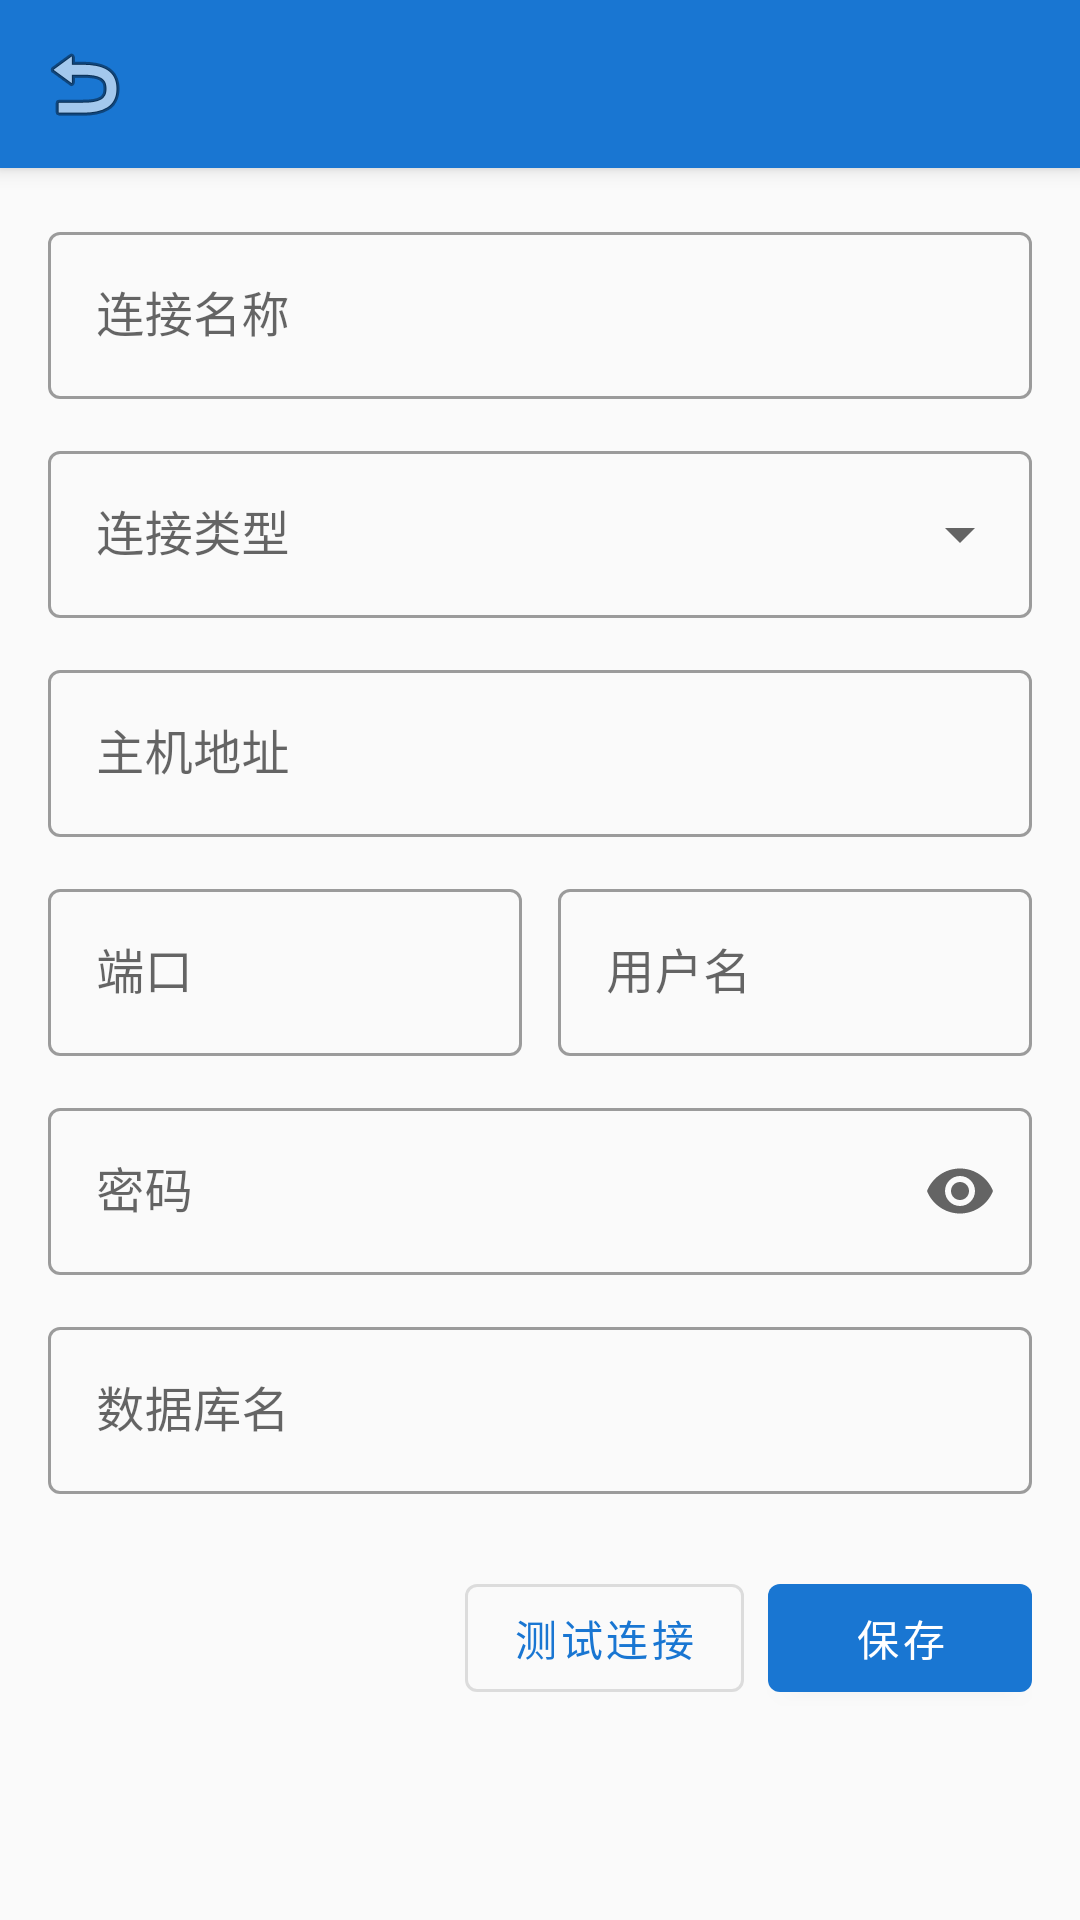

Produce the Android XML layout that renders to this screen, including the resource entries it uses.
<!-- AndroidManifest.xml: application theme Theme.DbFtpManager -->
<!-- res/layout/activity_edit_connection.xml -->
<?xml version="1.0" encoding="utf-8"?>
<androidx.coordinatorlayout.widget.CoordinatorLayout xmlns:android="http://schemas.android.com/apk/res/android"
    xmlns:app="http://schemas.android.com/apk/res-auto"
    android:layout_width="match_parent"
    android:layout_height="match_parent"
    android:background="@color/background">

    <com.google.android.material.appbar.AppBarLayout
        android:layout_width="match_parent"
        android:layout_height="wrap_content">

        <com.google.android.material.appbar.MaterialToolbar
            android:id="@+id/toolbar"
            android:layout_width="match_parent"
            android:layout_height="56dp"
            android:background="@color/primary"
            app:titleTextColor="@color/white"
            app:navigationIcon="@android:drawable/ic_menu_revert" />

    </com.google.android.material.appbar.AppBarLayout>

    <androidx.core.widget.NestedScrollView
        android:layout_width="match_parent"
        android:layout_height="match_parent"
        app:layout_behavior="@string/appbar_scrolling_view_behavior">

        <LinearLayout
            android:layout_width="match_parent"
            android:layout_height="wrap_content"
            android:orientation="vertical"
            android:padding="16dp">

            
            <com.google.android.material.textfield.TextInputLayout
                android:id="@+id/tilName"
                style="@style/Widget.MaterialComponents.TextInputLayout.OutlinedBox"
                android:layout_width="match_parent"
                android:layout_height="wrap_content"
                android:hint="@string/connection_name">

                <com.google.android.material.textfield.TextInputEditText
                    android:id="@+id/etName"
                    android:layout_width="match_parent"
                    android:layout_height="wrap_content"
                    android:inputType="text" />

            </com.google.android.material.textfield.TextInputLayout>

            
            <com.google.android.material.textfield.TextInputLayout
                android:id="@+id/tilType"
                style="@style/Widget.MaterialComponents.TextInputLayout.OutlinedBox.ExposedDropdownMenu"
                android:layout_width="match_parent"
                android:layout_height="wrap_content"
                android:layout_marginTop="12dp"
                android:hint="@string/connection_type">

                <AutoCompleteTextView
                    android:id="@+id/actvType"
                    android:layout_width="match_parent"
                    android:layout_height="wrap_content"
                    android:inputType="none" />

            </com.google.android.material.textfield.TextInputLayout>

            
            <com.google.android.material.textfield.TextInputLayout
                android:id="@+id/tilHost"
                style="@style/Widget.MaterialComponents.TextInputLayout.OutlinedBox"
                android:layout_width="match_parent"
                android:layout_height="wrap_content"
                android:layout_marginTop="12dp"
                android:hint="@string/host">

                <com.google.android.material.textfield.TextInputEditText
                    android:id="@+id/etHost"
                    android:layout_width="match_parent"
                    android:layout_height="wrap_content"
                    android:inputType="textUri" />

            </com.google.android.material.textfield.TextInputLayout>

            
            <LinearLayout
                android:layout_width="match_parent"
                android:layout_height="wrap_content"
                android:layout_marginTop="12dp"
                android:orientation="horizontal">

                <com.google.android.material.textfield.TextInputLayout
                    android:id="@+id/tilPort"
                    style="@style/Widget.MaterialComponents.TextInputLayout.OutlinedBox"
                    android:layout_width="0dp"
                    android:layout_height="wrap_content"
                    android:layout_weight="1"
                    android:hint="@string/port">

                    <com.google.android.material.textfield.TextInputEditText
                        android:id="@+id/etPort"
                        android:layout_width="match_parent"
                        android:layout_height="wrap_content"
                        android:inputType="number" />

                </com.google.android.material.textfield.TextInputLayout>

                <com.google.android.material.textfield.TextInputLayout
                    android:id="@+id/tilUsername"
                    style="@style/Widget.MaterialComponents.TextInputLayout.OutlinedBox"
                    android:layout_width="0dp"
                    android:layout_height="wrap_content"
                    android:layout_marginStart="12dp"
                    android:layout_weight="1"
                    android:hint="@string/username">

                    <com.google.android.material.textfield.TextInputEditText
                        android:id="@+id/etUsername"
                        android:layout_width="match_parent"
                        android:layout_height="wrap_content"
                        android:inputType="text" />

                </com.google.android.material.textfield.TextInputLayout>

            </LinearLayout>

            
            <com.google.android.material.textfield.TextInputLayout
                android:id="@+id/tilPassword"
                style="@style/Widget.MaterialComponents.TextInputLayout.OutlinedBox"
                android:layout_width="match_parent"
                android:layout_height="wrap_content"
                android:layout_marginTop="12dp"
                android:hint="@string/password"
                app:endIconMode="password_toggle">

                <com.google.android.material.textfield.TextInputEditText
                    android:id="@+id/etPassword"
                    android:layout_width="match_parent"
                    android:layout_height="wrap_content"
                    android:inputType="textPassword" />

            </com.google.android.material.textfield.TextInputLayout>

            
            <com.google.android.material.textfield.TextInputLayout
                android:id="@+id/tilDatabase"
                style="@style/Widget.MaterialComponents.TextInputLayout.OutlinedBox"
                android:layout_width="match_parent"
                android:layout_height="wrap_content"
                android:layout_marginTop="12dp"
                android:hint="@string/database_name">

                <com.google.android.material.textfield.TextInputEditText
                    android:id="@+id/etDatabase"
                    android:layout_width="match_parent"
                    android:layout_height="wrap_content"
                    android:inputType="text" />

            </com.google.android.material.textfield.TextInputLayout>

            
            <LinearLayout
                android:layout_width="match_parent"
                android:layout_height="wrap_content"
                android:layout_marginTop="24dp"
                android:orientation="horizontal"
                android:gravity="end">

                <com.google.android.material.button.MaterialButton
                    android:id="@+id/btnTest"
                    style="@style/Widget.MaterialComponents.Button.OutlinedButton"
                    android:layout_width="wrap_content"
                    android:layout_height="wrap_content"
                    android:layout_marginEnd="8dp"
                    android:text="@string/test_connection" />

                <com.google.android.material.button.MaterialButton
                    android:id="@+id/btnSave"
                    android:layout_width="wrap_content"
                    android:layout_height="wrap_content"
                    android:text="@string/save" />

            </LinearLayout>

        </LinearLayout>

    </androidx.core.widget.NestedScrollView>

</androidx.coordinatorlayout.widget.CoordinatorLayout>
<!-- resources referenced by this layout -->
<resources>
  <color name="background">#FAFAFA</color>
  <color name="primary">#1976D2</color>
  <color name="white">#FFFFFF</color>
  <string name="connection_name">连接名称</string>
  <string name="connection_type">连接类型</string>
  <string name="database_name">数据库名</string>
  <string name="host">主机地址</string>
  <string name="password">密码</string>
  <string name="port">端口</string>
  <string name="save">保存</string>
  <string name="test_connection">测试连接</string>
  <string name="username">用户名</string>
  <style name="Theme.DbFtpManager" parent="Theme.MaterialComponents.Light.NoActionBar">
          <item name="colorPrimary">@color/primary</item>
          <item name="colorPrimaryDark">@color/primary_dark</item>
          <item name="colorAccent">@color/accent</item>
          <item name="android:statusBarColor">@color/primary_dark</item>
          <item name="android:windowBackground">@color/background</item>
      </style>
  <color name="primary_dark">#1565C0</color>
  <color name="accent">#FF6F00</color>
</resources>
